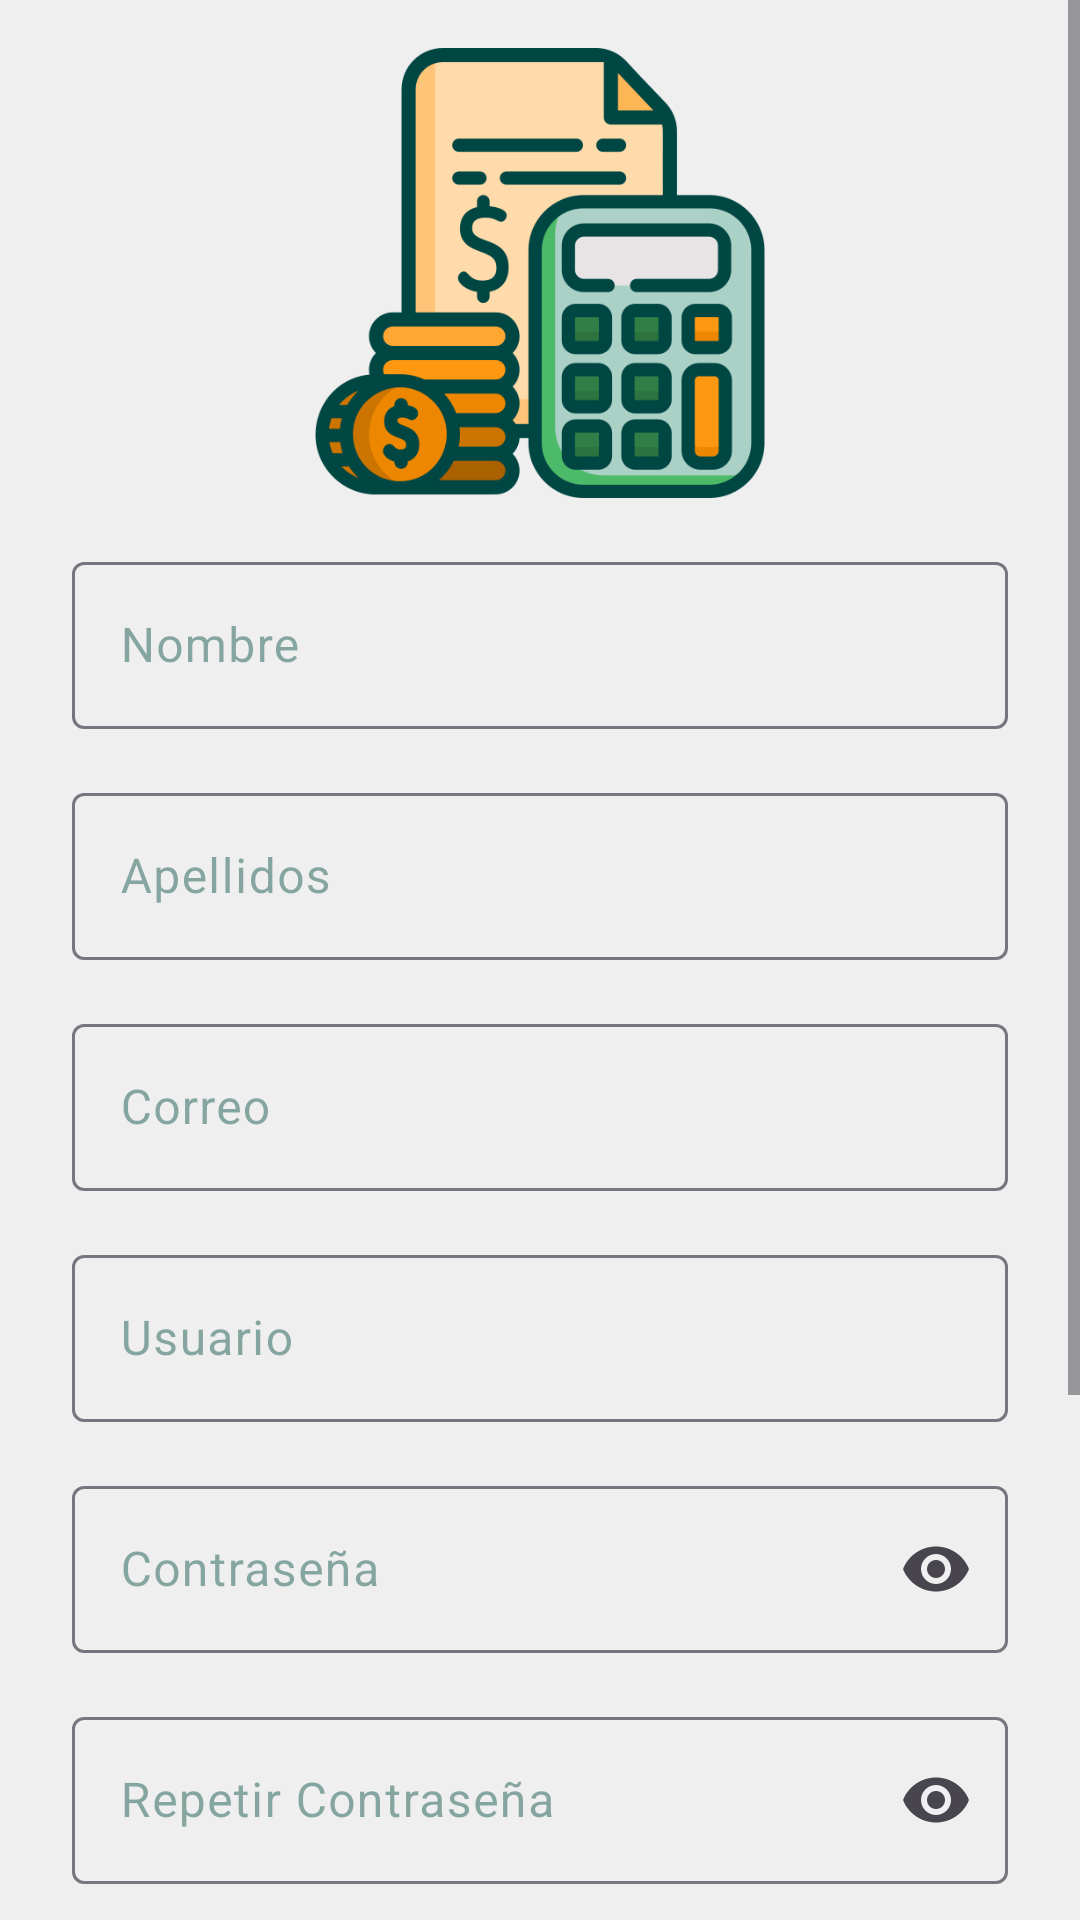

Write the Android layout XML for this screen, with the resource values it uses.
<!-- AndroidManifest.xml: activity theme Theme.SafeCash.NoActionBar -->
<!-- res/layout/activity_register.xml -->
<?xml version="1.0" encoding="utf-8"?>
<ScrollView xmlns:android="http://schemas.android.com/apk/res/android"
    xmlns:app="http://schemas.android.com/apk/res-auto"
    xmlns:tools="http://schemas.android.com/tools"
    android:layout_width="match_parent"
    android:layout_height="match_parent"
    tools:context=".ui.register.RegisterActivity">

    <androidx.constraintlayout.widget.ConstraintLayout
        android:layout_width="match_parent"
        android:layout_height="wrap_content"
        android:background="@color/background">

    <ImageView
        android:id="@+id/imageView2"
        android:layout_width="150dp"
        android:layout_height="150dp"
        android:layout_marginStart="16dp"
        android:layout_marginTop="16dp"
        android:layout_marginEnd="16dp"
        app:layout_constraintEnd_toEndOf="parent"
        app:layout_constraintStart_toStartOf="parent"
        app:layout_constraintTop_toTopOf="parent"
        app:srcCompat="@drawable/safecash" />

        <com.google.android.material.textfield.TextInputLayout
            android:id="@+id/name_input_layout"
            android:layout_width="0dp"
            android:layout_height="wrap_content"
            android:layout_marginStart="24dp"
            android:layout_marginTop="16dp"
            android:layout_marginEnd="24dp"
            android:textColorHint="@color/colorMainHint"
            app:layout_constraintEnd_toEndOf="parent"
            app:layout_constraintStart_toStartOf="parent"
            app:layout_constraintTop_toBottomOf="@+id/imageView2">

            <com.google.android.material.textfield.TextInputEditText
                android:id="@+id/name_edit_text"
                android:layout_width="match_parent"
                android:layout_height="wrap_content"
                android:hint="@string/name"
                android:inputType="text"
                android:textColor="@color/maincolor"
                android:textColorHighlight="@color/maincolor"
                android:textColorHint="@color/maincolor" />
        </com.google.android.material.textfield.TextInputLayout>

        <com.google.android.material.textfield.TextInputLayout
            android:id="@+id/lastname_input_layout"
            android:layout_width="0dp"
            android:layout_height="wrap_content"
            android:layout_marginStart="24dp"
            android:layout_marginTop="16dp"
            android:layout_marginEnd="24dp"
            android:textColorHint="@color/colorMainHint"
            app:layout_constraintEnd_toEndOf="parent"
            app:layout_constraintStart_toStartOf="parent"
            app:layout_constraintTop_toBottomOf="@+id/name_input_layout">

            <com.google.android.material.textfield.TextInputEditText
                android:id="@+id/lastname_edit_text"
                android:layout_width="match_parent"
                android:layout_height="wrap_content"
                android:hint="@string/last_name"
                android:inputType="text"
                android:shadowColor="@color/maincolor"
                android:textColor="@color/maincolor"
                android:textColorHighlight="@color/maincolor"
                android:textColorHint="@color/maincolor" />
        </com.google.android.material.textfield.TextInputLayout>

        <com.google.android.material.textfield.TextInputLayout
            android:id="@+id/email_input_layout"
            android:layout_width="0dp"
            android:layout_height="wrap_content"
            android:layout_marginStart="24dp"
            android:layout_marginTop="16dp"
            android:layout_marginEnd="24dp"
            android:textColorHint="@color/colorMainHint"
            app:layout_constraintEnd_toEndOf="parent"
            app:layout_constraintStart_toStartOf="parent"
            app:layout_constraintTop_toBottomOf="@+id/lastname_input_layout">

            <com.google.android.material.textfield.TextInputEditText
                android:id="@+id/email_edit_text"
                android:layout_width="match_parent"
                android:layout_height="wrap_content"
                android:hint="@string/email"
                android:inputType="textEmailAddress"
                android:shadowColor="@color/maincolor"
                android:textColor="@color/maincolor"
                android:textColorHighlight="@color/maincolor"
                android:textColorHint="@color/maincolor" />
        </com.google.android.material.textfield.TextInputLayout>

        <com.google.android.material.textfield.TextInputLayout
            android:id="@+id/userregister_input_layout"
            android:layout_width="0dp"
            android:layout_height="wrap_content"
            android:layout_marginStart="24dp"
            android:layout_marginTop="16dp"
            android:layout_marginEnd="24dp"
            android:textColorHint="@color/colorMainHint"
            app:layout_constraintEnd_toEndOf="parent"
            app:layout_constraintStart_toStartOf="parent"
            app:layout_constraintTop_toBottomOf="@+id/email_input_layout">

            <com.google.android.material.textfield.TextInputEditText
                android:id="@+id/userregister_edit_text"
                android:layout_width="match_parent"
                android:layout_height="wrap_content"
                android:hint="@string/usuario"
                android:shadowColor="@color/maincolor"
                android:textColor="@color/maincolor"
                android:textColorHighlight="@color/maincolor"
                android:textColorHint="@color/maincolor" />
        </com.google.android.material.textfield.TextInputLayout>

        <com.google.android.material.textfield.TextInputLayout
            android:id="@+id/password_input_layout"
            android:layout_width="0dp"
            android:layout_height="wrap_content"
            android:layout_marginStart="24dp"
            android:layout_marginTop="16dp"
            android:layout_marginEnd="24dp"
            android:textColorHint="@color/colorMainHint"
            app:endIconMode="password_toggle"
            app:layout_constraintEnd_toEndOf="parent"
            app:layout_constraintStart_toStartOf="parent"
            app:layout_constraintTop_toBottomOf="@+id/userregister_input_layout">

            <com.google.android.material.textfield.TextInputEditText
                android:id="@+id/password_edit_text"
                android:layout_width="match_parent"
                android:layout_height="wrap_content"
                android:hint="@string/password"
                android:inputType="textPassword"
                android:shadowColor="@color/maincolor"
                android:textColor="@color/maincolor"
                android:textColorHighlight="@color/maincolor"
                android:textColorHint="@color/maincolor" />
        </com.google.android.material.textfield.TextInputLayout>

        <com.google.android.material.textfield.TextInputLayout
            android:id="@+id/reppassword_input_layout"
            android:layout_width="0dp"
            android:layout_height="wrap_content"
            android:layout_marginStart="24dp"
            android:layout_marginTop="16dp"
            android:layout_marginEnd="24dp"
            android:textColorHint="@color/colorMainHint"
            app:endIconMode="password_toggle"
            app:layout_constraintEnd_toEndOf="parent"
            app:layout_constraintStart_toStartOf="parent"
            app:layout_constraintTop_toBottomOf="@+id/password_input_layout">

            <com.google.android.material.textfield.TextInputEditText
                android:id="@+id/reppassword_edit_text"
                android:layout_width="match_parent"
                android:layout_height="wrap_content"
                android:hint="@string/repeat_password"
                android:inputType="textPassword"
                android:shadowColor="@color/maincolor"
                android:textColor="@color/maincolor"
                android:textColorHighlight="@color/maincolor"
                android:textColorHint="@color/maincolor" />
        </com.google.android.material.textfield.TextInputLayout>

        <com.google.android.material.textfield.TextInputLayout
            android:id="@+id/age_input_layout"
            android:layout_width="0dp"
            android:layout_height="wrap_content"
            android:layout_marginStart="24dp"
            android:layout_marginTop="16dp"
            android:layout_marginEnd="24dp"
            android:textColorHint="@color/colorMainHint"
            app:layout_constraintEnd_toEndOf="parent"
            app:layout_constraintStart_toStartOf="parent"
            app:layout_constraintTop_toBottomOf="@+id/reppassword_input_layout">

            <com.google.android.material.textfield.TextInputEditText
                android:id="@+id/age_edit_text"
                android:layout_width="match_parent"
                android:layout_height="wrap_content"
                android:hint="@string/age"
                android:inputType="number|numberSigned"
                android:shadowColor="@color/maincolor"
                android:textColor="@color/maincolor"
                android:textColorHighlight="@color/maincolor"
                android:textColorHint="@color/maincolor" />
        </com.google.android.material.textfield.TextInputLayout>

        <RadioGroup
            android:id="@+id/genre_radio_button"
            android:layout_width="0dp"
            android:layout_height="wrap_content"
            android:layout_marginStart="24dp"
            android:layout_marginTop="16dp"

            android:layout_marginEnd="24dp"
            android:orientation="horizontal"
            app:layout_constraintEnd_toEndOf="parent"
            app:layout_constraintStart_toStartOf="parent"
            app:layout_constraintTop_toBottomOf="@+id/age_input_layout">

            <RadioButton
                android:id="@+id/female_radio_button"
                android:layout_width="wrap_content"
                android:layout_height="wrap_content"
                android:layout_weight="1"
                android:checked="true"
                android:shadowColor="@color/maincolor"
                android:text="@string/female"
                android:textColor="@color/maincolor"
                android:textColorHighlight="@color/maincolor"
                android:textColorHint="@color/maincolor" />

            <RadioButton
                android:id="@+id/male_radio_button"
                android:layout_width="wrap_content"
                android:layout_height="wrap_content"
                android:layout_weight="1"
                android:shadowColor="@color/maincolor"
                android:text="@string/male"
                android:textColor="@color/maincolor"
                android:textColorHighlight="@color/maincolor"
                android:textColorHint="@color/maincolor" />
        </RadioGroup>

        <Button
            android:id="@+id/register_button"
            android:layout_width="0dp"
            android:layout_height="wrap_content"
            android:layout_marginStart="24dp"
            android:layout_marginTop="32dp"
            android:layout_marginEnd="24dp"
            android:layout_marginBottom="32dp"
            android:text="@string/register"
            android:textColor="@color/textcolor"
            android:textColorHighlight="@color/maincolor"
            android:textColorHint="@color/maincolor"
            android:textSize="16sp"
            app:layout_constraintBottom_toBottomOf="parent"
            app:layout_constraintEnd_toEndOf="parent"
            app:layout_constraintStart_toStartOf="parent"
            app:layout_constraintTop_toBottomOf="@+id/genre_radio_button" />




    </androidx.constraintlayout.widget.ConstraintLayout>
</ScrollView>
<!-- resources referenced by this layout -->
<resources>
  <color name="background">#EEEFEE</color>
  <color name="colorMainHint">#7000473E</color>
  <color name="maincolor">#00473e</color>
  <color name="textcolor">#faae2b</color>
  <!-- drawable safecash: png bitmap (drawable, 61856 bytes) -->
  <string name="age">Edad</string>
  <string name="email">Correo</string>
  <string name="female">Femenino</string>
  <string name="last_name">Apellidos</string>
  <string name="male">Masculino</string>
  <string name="name">Nombre</string>
  <string name="password">Contraseña</string>
  <string name="register">Registrar</string>
  <string name="repeat_password">Repetir Contraseña</string>
  <string name="usuario">Usuario</string>
  <style name="Theme.SafeCash.NoActionBar">
          <item name="windowActionBar">false</item>
          <item name="windowNoTitle">true</item>
          <item name="colorPrimary">@color/maincolor</item>
      </style>
</resources>
